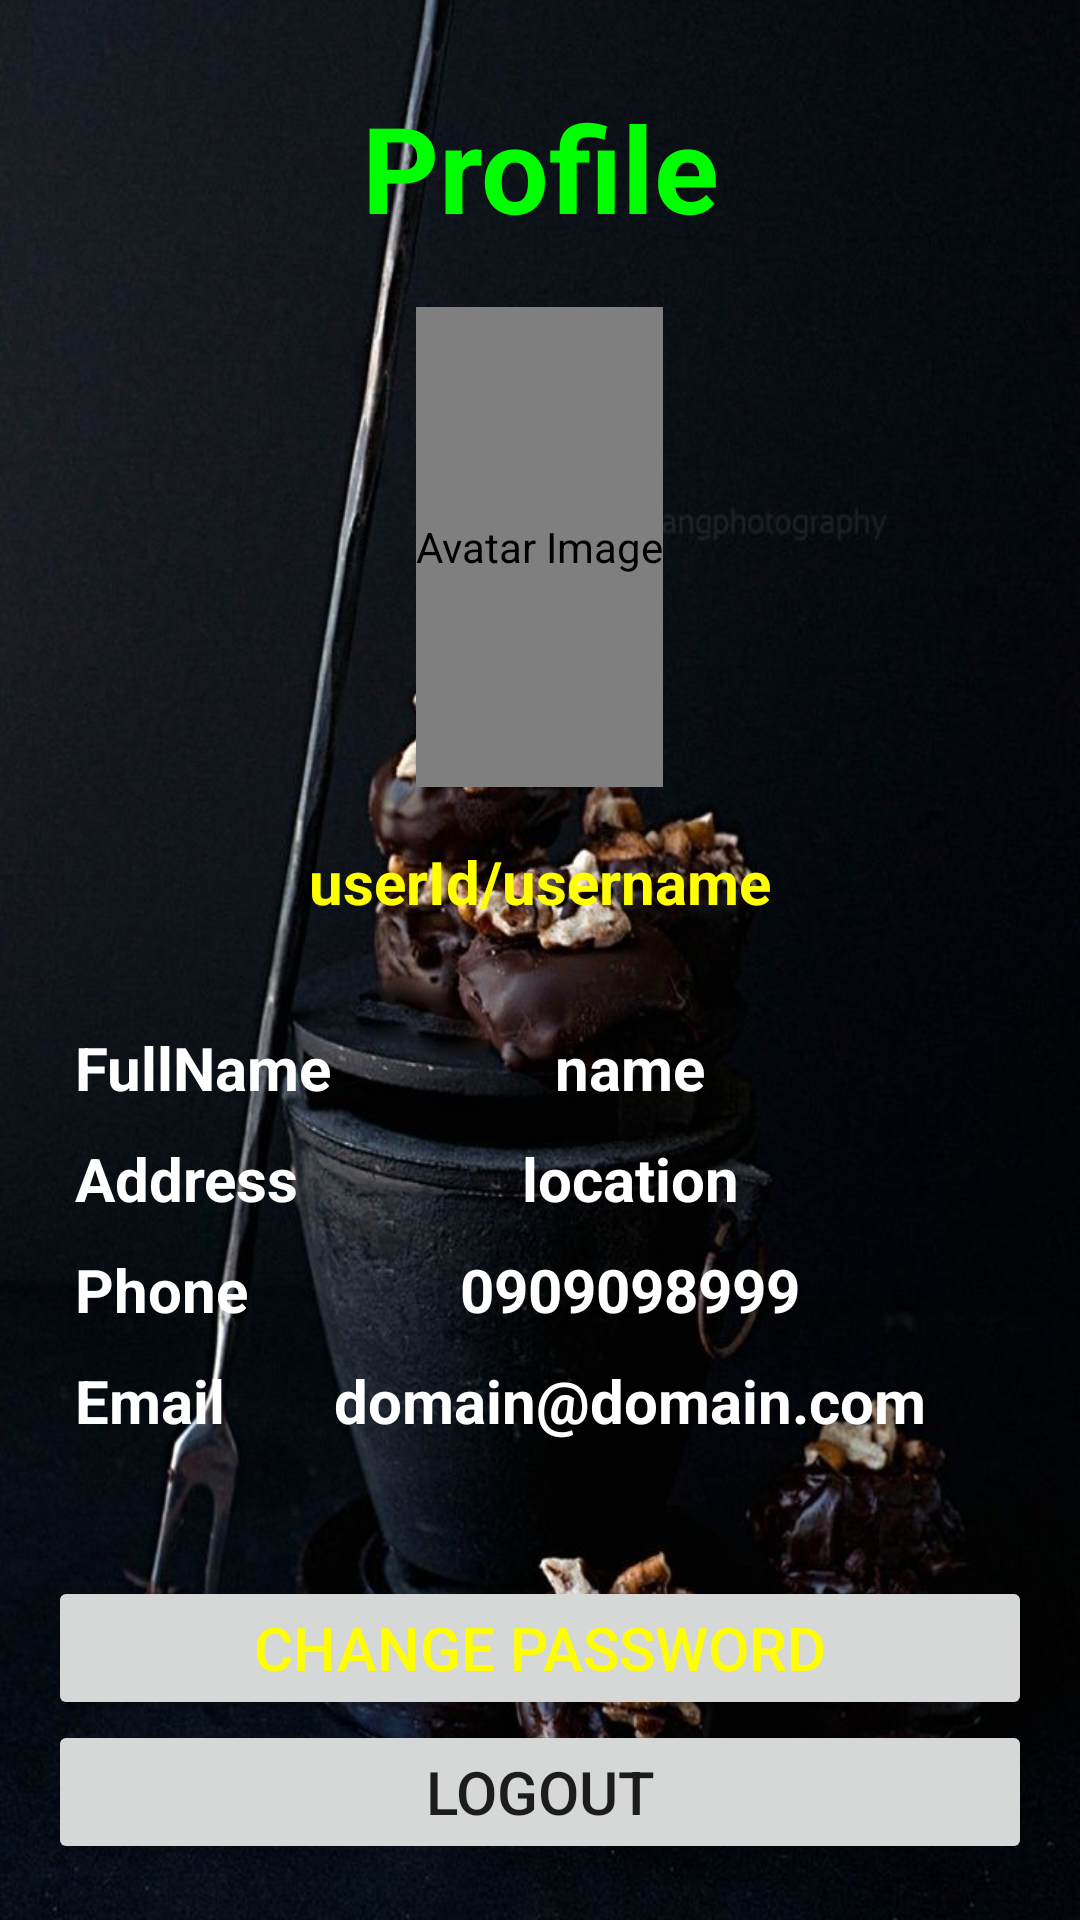

Here is an Android app screen rendered from its layout file. Give the layout XML and the strings, colors and styles it references.
<!-- AndroidManifest.xml: application theme Theme.Foods -->
<!-- res/layout/fragment_profile.xml -->
<?xml version="1.0" encoding="utf-8"?>
<androidx.constraintlayout.widget.ConstraintLayout xmlns:android="http://schemas.android.com/apk/res/android"
    xmlns:app="http://schemas.android.com/apk/res-auto"
    xmlns:tools="http://schemas.android.com/tools"
    android:layout_width="match_parent"
    android:layout_height="match_parent"
    tools:context=".ui.cart.CartFragment">

    <ImageView
        android:id="@+id/img_background_profile"
        android:layout_width="match_parent"
        android:layout_height="match_parent"
        android:background="@drawable/user_information"
        android:contentDescription="@string/background_profile"
        android:foreground="@drawable/img_foreground"
        app:layout_constraintBottom_toBottomOf="parent"
        app:layout_constraintEnd_toEndOf="parent"
        app:layout_constraintHorizontal_bias="0.0"
        app:layout_constraintStart_toStartOf="parent"
        app:layout_constraintTop_toTopOf="parent"
        app:layout_constraintVertical_bias="1.0"
        tools:ignore="ImageContrastCheck" />

    <LinearLayout
        android:layout_width="match_parent"
        android:layout_height="wrap_content"
        android:orientation="vertical"
        app:layout_constraintBottom_toBottomOf="@+id/img_background_profile"
        app:layout_constraintEnd_toEndOf="parent"
        app:layout_constraintStart_toStartOf="@+id/img_background_profile"
        app:layout_constraintTop_toTopOf="@+id/img_background_profile">

        <TextView
            android:id="@+id/text_profile"
            android:layout_width="match_parent"
            android:layout_height="wrap_content"
            android:padding="10dp"
            android:text="@string/profile_title"
            android:textAlignment="center"
            android:textColor="@color/green"
            android:textSize="40sp"
            android:textStyle="bold"
            app:layout_constraintEnd_toEndOf="parent"
            app:layout_constraintHorizontal_bias="0.0"
            app:layout_constraintStart_toStartOf="parent"
            app:layout_constraintTop_toTopOf="@+id/img_background_profile" />

        <LinearLayout
            android:id="@+id/form_avatar"
            android:layout_width="wrap_content"
            android:layout_height="wrap_content"
            android:layout_gravity="center"
            android:layout_marginTop="10dp"
            android:orientation="vertical"
            app:layout_constraintEnd_toEndOf="parent"
            app:layout_constraintStart_toStartOf="parent"
            app:layout_constraintTop_toBottomOf="@+id/text_profile"
            tools:ignore="UseCompoundDrawables">

            <com.mikhaellopez.circularimageview.CircularImageView
                android:id="@+id/img_avatar"
                android:layout_width="match_parent"
                android:layout_height="160dp"
                android:contentDescription="@string/avatar_image"
                android:src="@drawable/ic_home" />
        </LinearLayout>


        <TextView
            android:id="@+id/txt_username"
            android:layout_width="wrap_content"
            android:layout_height="wrap_content"
            android:layout_marginTop="8dp"
            android:layout_gravity="center"
            android:padding="10dp"
            android:text="@string/username_or_UserId"
            android:textColor="@color/yellow"
            android:textSize="20sp"
            android:textStyle="bold"
            app:layout_constraintEnd_toEndOf="parent"
            app:layout_constraintStart_toStartOf="parent"
            app:layout_constraintTop_toBottomOf="@+id/form_avatar" />

        <androidx.constraintlayout.widget.ConstraintLayout
            android:id="@+id/main_profile"
            android:layout_width="match_parent"
            android:layout_height="wrap_content"
            android:padding="20dp"
            app:layout_constraintEnd_toEndOf="parent"
            app:layout_constraintHorizontal_bias="0.0"
            app:layout_constraintStart_toStartOf="parent"
            app:layout_constraintTop_toBottomOf="@+id/txt_username">

            <TextView
                android:id="@+id/txt_name_field"
                android:layout_width="wrap_content"
                android:layout_height="wrap_content"
                android:padding="5dp"
                android:text="@string/full_name"
                android:textColor="@color/white"
                android:textSize="20sp"
                android:textStyle="bold"
                app:layout_constraintEnd_toStartOf="@+id/txt_display_name"
                app:layout_constraintHorizontal_bias="0.0"
                app:layout_constraintStart_toStartOf="parent"
                app:layout_constraintTop_toTopOf="parent" />

            <TextView
                android:id="@+id/txt_address_field"
                android:layout_width="0dp"
                android:layout_height="wrap_content"
                android:padding="5dp"
                android:text="@string/address"
                android:textColor="@color/white"
                android:textSize="20sp"
                android:textStyle="bold"
                app:layout_constraintEnd_toEndOf="@+id/txt_name_field"
                app:layout_constraintStart_toStartOf="@+id/txt_name_field"
                app:layout_constraintTop_toBottomOf="@+id/txt_name_field" />

            <TextView
                android:id="@+id/txt_phone_field"
                android:layout_width="0dp"
                android:layout_height="wrap_content"
                android:layout_alignParentTop="true"
                android:layout_alignParentEnd="true"
                android:padding="5dp"
                android:text="@string/phone"
                android:textColor="@color/white"
                android:textSize="20sp"
                android:textStyle="bold"
                app:layout_constraintEnd_toEndOf="@+id/txt_address_field"
                app:layout_constraintStart_toStartOf="@+id/txt_address_field"
                app:layout_constraintTop_toBottomOf="@+id/txt_address_field" />

            <TextView
                android:id="@+id/txt_email_field"
                android:layout_width="0dp"
                android:layout_height="wrap_content"
                android:padding="5dp"
                android:text="@string/email"
                android:textColor="@color/white"
                android:textSize="20sp"
                android:textStyle="bold"
                app:layout_constraintEnd_toEndOf="@+id/txt_phone_field"
                app:layout_constraintStart_toStartOf="@+id/txt_phone_field"
                app:layout_constraintTop_toBottomOf="@+id/txt_phone_field" />

            <TextView
                android:id="@+id/txt_display_name"
                android:layout_width="260dp"
                android:layout_height="wrap_content"
                android:padding="5dp"
                android:text="@string/name"
                android:textColor="@color/white"
                android:textSize="20sp"
                android:textStyle="bold"
                android:gravity="center"
                android:layout_marginStart="5dp"
                app:layout_constraintEnd_toEndOf="parent"
                app:layout_constraintHorizontal_bias="0.924"
                app:layout_constraintTop_toTopOf="parent" />

            <TextView
                android:id="@+id/txt_display_location"
                android:layout_width="0dp"
                android:layout_height="wrap_content"
                android:padding="5dp"
                android:text="@string/location"
                android:gravity="center"
                android:textColor="@color/white"
                android:textSize="20sp"
                android:textStyle="bold"
                app:layout_constraintEnd_toEndOf="@+id/txt_display_name"
                app:layout_constraintStart_toStartOf="@+id/txt_display_name"
                app:layout_constraintTop_toBottomOf="@+id/txt_display_name" />

            <TextView
                android:id="@+id/txt_display_phone"
                android:layout_width="0dp"
                android:layout_height="wrap_content"
                android:padding="5dp"
                android:text="@string/_0909098999"
                android:textColor="@color/white"
                android:textSize="20sp"
                android:textStyle="bold"
                android:gravity="center"
                app:layout_constraintEnd_toEndOf="@+id/txt_display_location"
                app:layout_constraintHorizontal_bias="0.0"
                app:layout_constraintStart_toStartOf="@+id/txt_display_location"
                app:layout_constraintTop_toBottomOf="@+id/txt_display_location" />

            <TextView
                android:id="@+id/txt_display_email"
                android:layout_width="0dp"
                android:layout_height="wrap_content"
                android:padding="5dp"
                android:gravity="center"
                android:text="@string/domain_domain_com"
                android:textColor="@color/white"
                android:textSize="20sp"
                android:textStyle="bold"
                app:layout_constraintEnd_toEndOf="@+id/txt_display_phone"
                app:layout_constraintStart_toStartOf="@+id/txt_display_phone"
                app:layout_constraintTop_toBottomOf="@+id/txt_display_phone" />
        </androidx.constraintlayout.widget.ConstraintLayout>

        <Button
            android:id="@+id/btn_change_password"
            android:layout_width="match_parent"
            android:layout_height="wrap_content"
            android:layout_marginStart="16dp"
            android:layout_marginTop="20dp"
            android:layout_marginEnd="16dp"
            android:text="@string/change_password"
            android:textSize="20sp"
            android:textColor="@color/yellow"
            app:layout_constraintEnd_toEndOf="parent"
            app:layout_constraintHorizontal_bias="0.0"
            app:layout_constraintStart_toStartOf="parent"
            app:layout_constraintTop_toBottomOf="@+id/main_profile"
            tools:ignore="TextContrastCheck" />

        <Button
            android:id="@+id/btn_logout"
            android:layout_width="match_parent"
            android:layout_height="wrap_content"
            android:layout_marginStart="16dp"
            android:layout_marginEnd="16dp"
            android:text="@string/logout"
            android:textSize="20sp"
            tools:ignore="TextContrastCheck" />
    </LinearLayout>
</androidx.constraintlayout.widget.ConstraintLayout>
<!-- resources referenced by this layout -->
<resources>
  <color name="green">#00FF00</color>
  <color name="white">#FFFFFFFF</color>
  <color name="yellow">#FFFF00</color>
  <!-- drawable ic_home: vector/xml drawable (drawable, 6996 chars, omitted) -->
  <!-- drawable img_foreground (drawable) -->
  <?xml version="1.0" encoding="utf-8"?>
  <shape xmlns:android="http://schemas.android.com/apk/res/android">
      <gradient android:angle="90" android:startColor="#88000000" android:endColor="#88000000" />
      <corners android:radius="0dp"/>
  </shape>
  <!-- drawable user_information: jpg bitmap (drawable, 70497 bytes) -->
  <string name="_0909098999">0909098999</string>
  <string name="address">Address</string>
  <string name="avatar_image">Avatar Image</string>
  <string name="background_profile">Background Profile</string>
  <string name="change_password">Change Password</string>
  <string name="domain_domain_com">domain@domain.com</string>
  <string name="email">Email</string>
  <string name="full_name">FullName</string>
  <string name="location">location</string>
  <string name="logout">Logout</string>
  <string name="name">name</string>
  <string name="phone">Phone</string>
  <string name="profile_title">Profile</string>
  <string name="username_or_UserId">userId/username</string>
  <style name="Theme.Foods" parent="Theme.MaterialComponents.DayNight.NoActionBar">
          
          <item name="colorPrimary">@color/purple_500</item>
          <item name="colorPrimaryVariant">@color/purple_700</item>
          <item name="colorOnPrimary">@color/white</item>
          
          <item name="colorSecondary">@color/teal_200</item>
          <item name="colorSecondaryVariant">@color/teal_700</item>
          <item name="colorOnSecondary">@color/black</item>
          
          <item name="android:statusBarColor">?attr/colorPrimaryVariant</item>
          
          <item name="android:forceDarkAllowed">false</item>
      </style>
  <color name="purple_500">#FF6200EE</color>
  <color name="purple_700">#FF3700B3</color>
  <color name="teal_200">#FF03DAC5</color>
  <color name="teal_700">#FF018786</color>
  <color name="black">#FF000000</color>
</resources>
